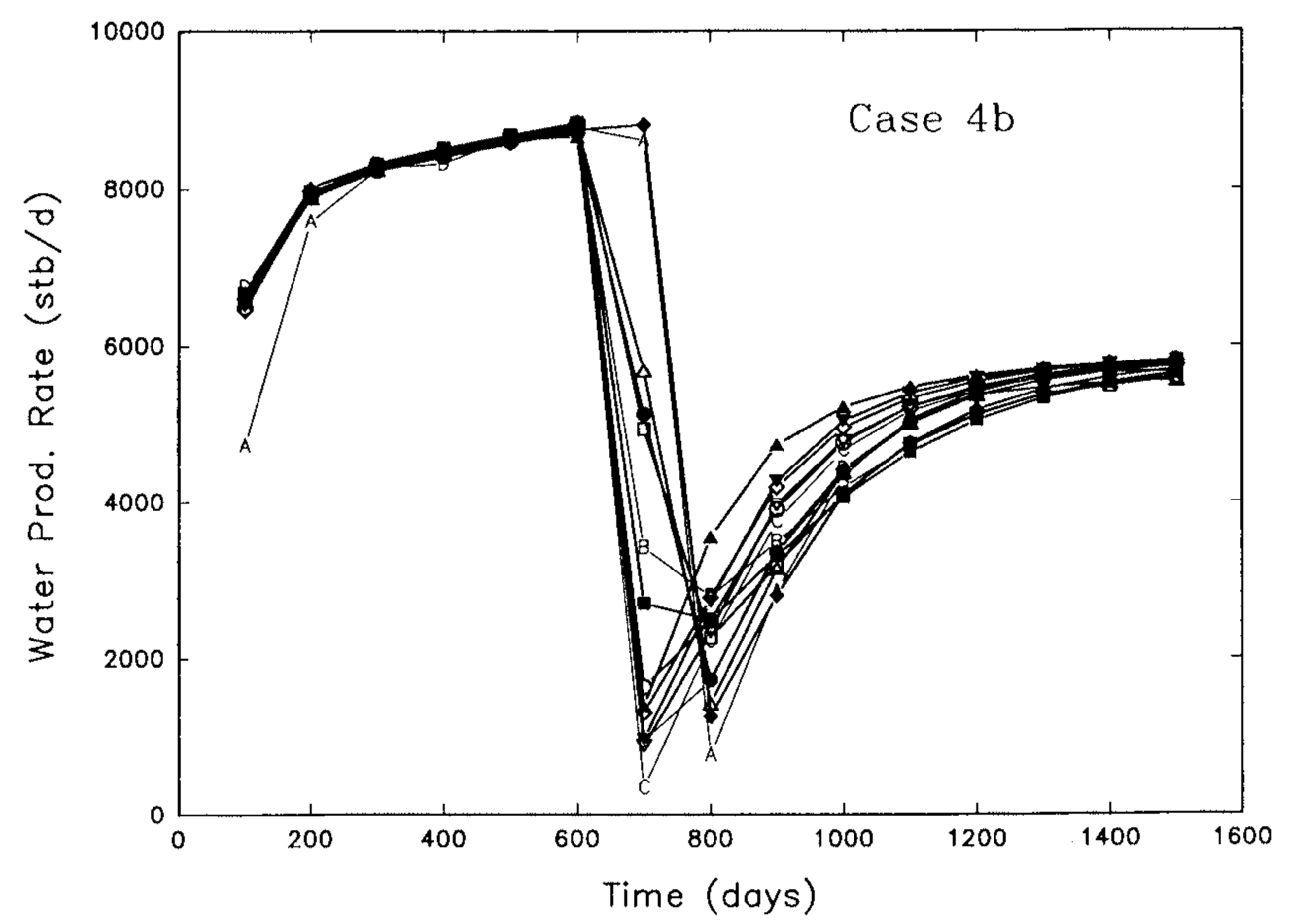

Values plotted in this chart, from the file beside it:
x, wpr
96.24, 6595
97.74, 6799
100.8, 6429
103.8, 6556
194, 7954
198.5, 7826
201.5, 7559
293.2, 8345
296.2, 8268
297.7, 8166
394, 8252
397, 8532
401.5, 8392
490.2, 8745
502.3, 8541
503.8, 8642
597, 8855
603, 8587
699.2, 4953
700.8, 8813
703.8, 1615
794, 2478
797, 3510
800, 2312
803, 745.1
807.5, 2796
813.5, 1292
896.2, 3124
897.7, 3404
899.2, 3799
900.8, 2703
903.8, 4703
992.5, 4750
995.5, 5145
1003, 4100
1095, 5154
1098, 5409
1102, 4682
1107, 4988
1198, 5443
1202, 5595
1205, 5341
1302, 5260
1304, 5693
1400, 5588
1405, 5422
1498, 5775
1499, 5622
1507, 5494
